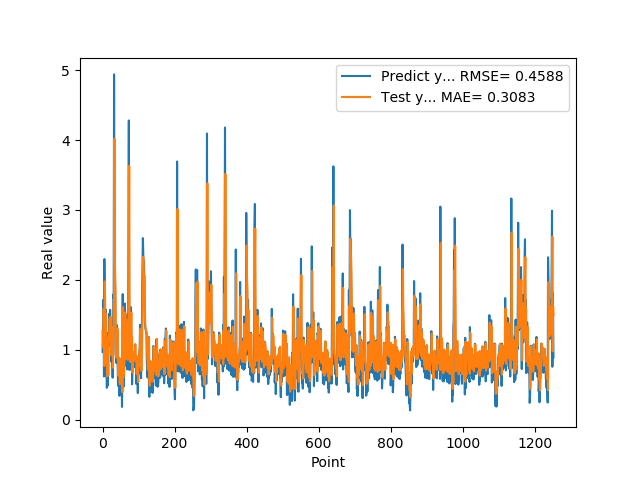

Values plotted in this chart, from the file beside it:
9.717460274700000511e-01, 1.269900125614179975e+00
1.176299691200000108e+00, 1.035409416114510428e+00
1.714609026910000056e+00, 1.165530062571042746e+00
1.307337045669999975e+00, 1.585796098622195061e+00
6.186890006069999393e-01, 1.317141295703514015e+00
2.298435926440000276e+00, 7.664107155308007568e-01
1.808241009709999902e+00, 1.978306465546006532e+00
8.794149756429999742e-01, 1.737147689938700168e+00
1.570945024490000064e+00, 9.981504130174939649e-01
1.578516006470000121e+00, 1.455616844385207997e+00
6.200309991839999535e-01, 1.512195430957368192e+00
9.928810000419999726e-01, 7.853300487021861453e-01
4.551869928839999413e-01, 1.001671715718231326e+00
1.017398953439999865e+00, 6.209406625808717717e-01
8.378469943999999892e-01, 1.007979805357456682e+00
4.884769916529999589e-01, 9.129802466427666685e-01
1.246340990070000210e+00, 6.356837955133914919e-01
1.209630966189999990e+00, 1.182479512451428016e+00
1.252451062200000020e+00, 1.210386036165148615e+00
1.519726991650000025e+00, 1.240120371959642087e+00
1.063797950739999942e+00, 1.444816030296961706e+00
1.571495056150000069e+00, 1.119021963576223300e+00
1.278105020519999968e+00, 1.469856115139184682e+00
1.192077994349999948e+00, 1.285066615406289081e+00
8.304439187050000060e-01, 1.199367975891286520e+00
1.402015686039999931e+00, 9.194828077161616431e-01
1.156504034999999986e+00, 1.325078013595546222e+00
1.162554860120000200e+00, 1.181155970388554799e+00
6.007519960399999581e-01, 1.168419910181709653e+00
1.253835797310000055e+00, 7.430506165881852754e-01
1.791844010350000183e+00, 1.196558552845608414e+00
1.734062552449999961e+00, 1.649615839153859786e+00
4.939970970150000085e+00, 1.645446183211924041e+00
2.394351005549999911e+00, 4.019818671855983183e+00
2.212575912479999740e+00, 2.352879866994047831e+00
1.886527061460000043e+00, 2.049795981751874052e+00
9.343829751010001017e-01, 1.790464146231010023e+00
9.099829792980000942e-01, 1.045187438075810826e+00
8.112999796870000724e-01, 9.617288642106054386e-01
1.049708962440000004e+00, 8.853544668503195991e-01
1.351788043980000076e+00, 1.058432966165728351e+00
1.277305960659999906e+00, 1.303484640777225367e+00
7.854449748989998925e-01, 1.269023345162035854e+00
4.846229851250000165e-01, 8.911613964732563176e-01
6.676359772680000582e-01, 6.291593883480137706e-01
8.322510123249999836e-01, 7.465340656939009056e-01
5.959370136259999340e-01, 8.839713767829739943e-01
3.410890102390000123e-01, 7.168065313727022270e-01
6.860110163689999707e-01, 5.072190928567070767e-01
8.153510093690000682e-01, 7.500330115268593056e-01
3.985430002210000322e-01, 8.725267341796396625e-01
6.998159885410000225e-01, 5.658644718908484306e-01
4.263690114019999533e-01, 7.646143616879501614e-01
6.866139769550000382e-01, 5.790698604131611082e-01
1.826770007609999913e-01, 7.566667351958923371e-01
7.018824815749999946e-01, 3.930877141201213898e-01
1.796682000159999681e+00, 7.503965864015267329e-01
7.204269766809999753e-01, 1.611058679534821181e+00
4.680640101429999755e-01, 8.761144229428434738e-01
6.408870220180000743e-01, 6.121155909336316592e-01
7.520520091060001189e-01, 7.251455199752220304e-01
... 1,192 more rows
